Run: headless pygame with SDL's dummy video driver; simulated clock (each Clock.tick advances the game by its frame time, no real sleeping); random seed 0; keys injected as events and as key.get_pressed() state; no mouse input.
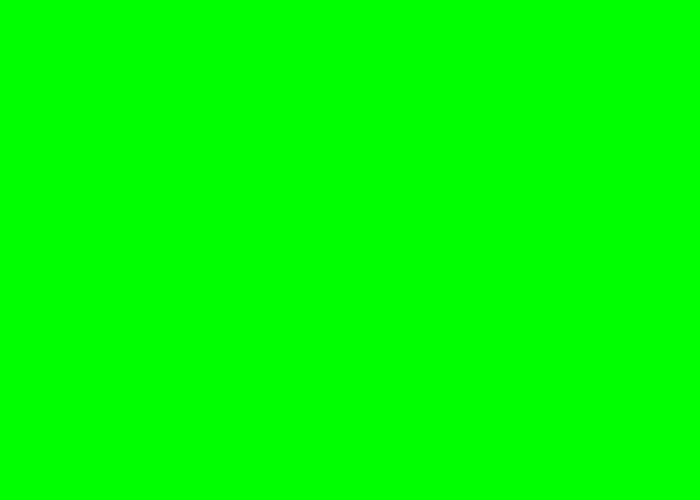
Frame 1 of 4 · flips 1–60 · no input
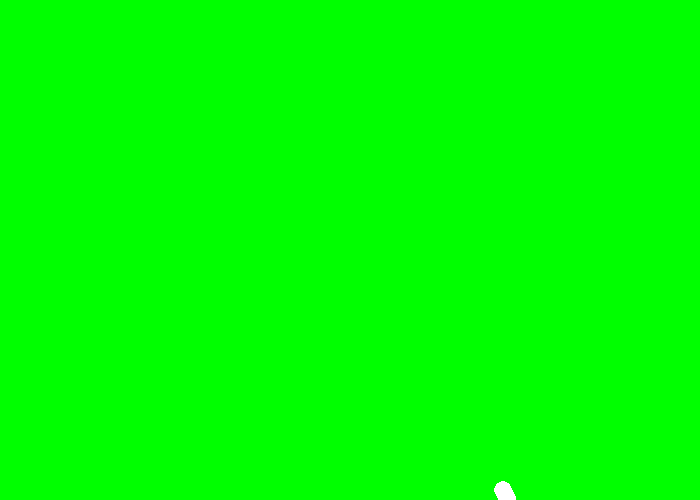
Frame 2 of 4 · flips 61–180 · tapped SPACE, RETURN · held RIGHT (→), D
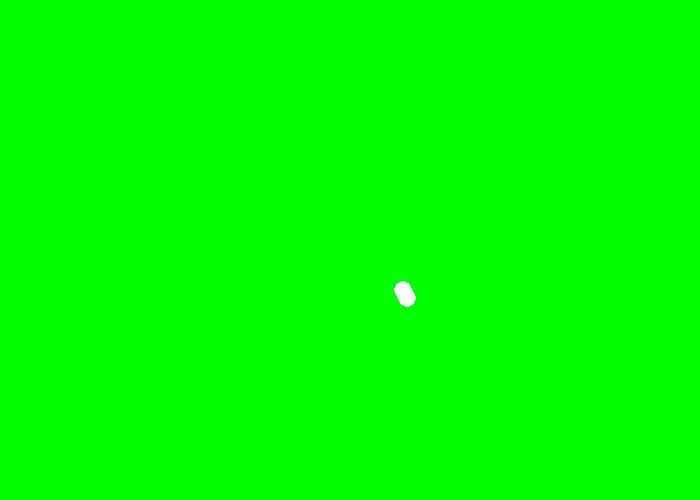
Frame 3 of 4 · flips 181–300 · held DOWN (↓), S
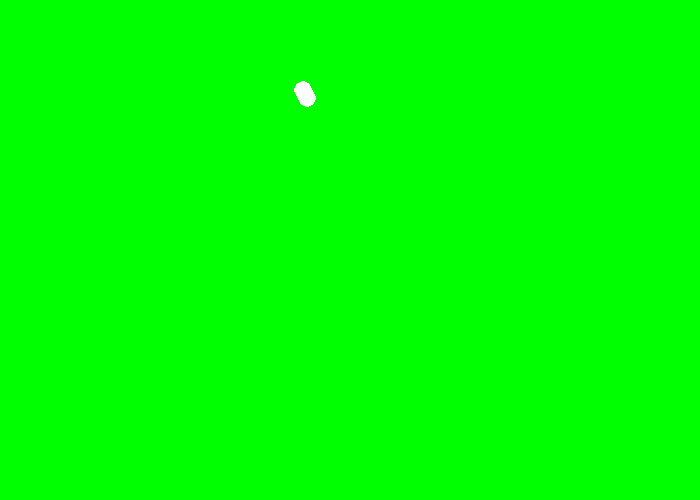
Frame 4 of 4 · flips 301–420 · held LEFT (←), A, UP (↑), W

The pygame program that drew these frames:

"""
 Pygame base template for opening a window

 Sample Python/Pygame Programs
 Simpson College Computer Science
 http://programarcadegames.com/
 http://simpson.edu/computer-science/

 Explanation video: http://youtu.be/vRB_983kUMc
"""

import pygame
import random

# Define some colors
BLACK = (0, 0, 0)
WHITE = (255, 255, 255)
GREEN = (0, 255, 0)
RED = (255, 0, 0)
BLUE = (0, 0, 255)

pygame.init()

# Set the width and height of the screen [width, height]
size = (700, 500)
screen = pygame.display.set_mode(size)

pygame.display.set_caption("Snow")


class SnowFlake():
    '''
    This class will be used to create the SnowFlake Objects.
    It takes: 
        size - an integer that tells us how big we want the snowflake
        position - a 2 item list that tells us the coordinates of the snowflake (x,y) 
        wind - a boolean that lets us know if there is any wind or not.  
    '''

    def __init__(self, size, x_position, y_position, wind=False):
        self.size = size
        self.x_position = x_position
        self.y_position = y_position
        self.wind = wind
    
    
    def fall(self, speed, y_position, x_position, wind=False):
        self.speed = speed
        self.y_position += self.speed
        if wind == True:
            self.x_position += 1
        if self.y_position >= 700 or self.x_position >= 900:
            self.y_position = 0
            self.x_position = x_position
        """
        Take in a integer that represnts the speed at which the snowflake is falling in the y-direction.  
        A positive integer will have the snowflake falling down the screen. 
        A negative integer will have the snowflake falling up the screen. 
        
        If wind = True
            - the x direction of the snowflake changes
        """
        
    def draw(self, x_position, y_position):
        pygame.draw.circle(screen, WHITE, [self.x_position, self.y_position], self.size)
        """
        Uses pygame and the global screen variable to draw the snowflake on the screen
        """
        

# Loop until the user clicks the close button.
done = False

# Used to manage how fast the screen updates
clock = pygame.time.Clock()



# Speed
speed = random.randint(1, 3)
size = random.randint(3, 9)
y_position = 100

screen.fill(GREEN)

#snowflake_num = ['Snowflake1', 'Snowflake2', 'Snowflake3', 'Snowflake4', 'Snowflake5']

#INITIALIZE YOUR SNOWFLAKE HERE! 
for i in range(5):
    x_position = random.randint(10, 400)
    snow_name = SnowFlake(size, x_position, y_position, False)


# Snow List
snow_list = []

# -------- Main Program Loop -----------
while not done:
    # --- Main event loop
    for event in pygame.event.get():
        if event.type == pygame.QUIT:
            done = True

    

    # --- Game logic should go here

    # --- Screen-clearing code goes here
    screen.fill(GREEN)
    # Here, we clear the screen to white. Don't put other drawing commands
    # above this, or they will be erased with this command.

    # If you want a background image, replace this clear with blit'ing the
    # background image.


    # --- Drawing code should go here
    # Begin Snow

    for i in range(5):
        snow_name.draw(random.randint(100, 400), y_position)
        snow_name.fall(speed, y_position, x_position, True)
    


    # End Snow
    # --- Go ahead and update the screen with what we've drawn.
    pygame.display.flip()

    # --- Limit to 60 frames per second
    clock.tick(60)

# Close the window and quit.
pygame.quit()
exit() # Needed when using IDLE
